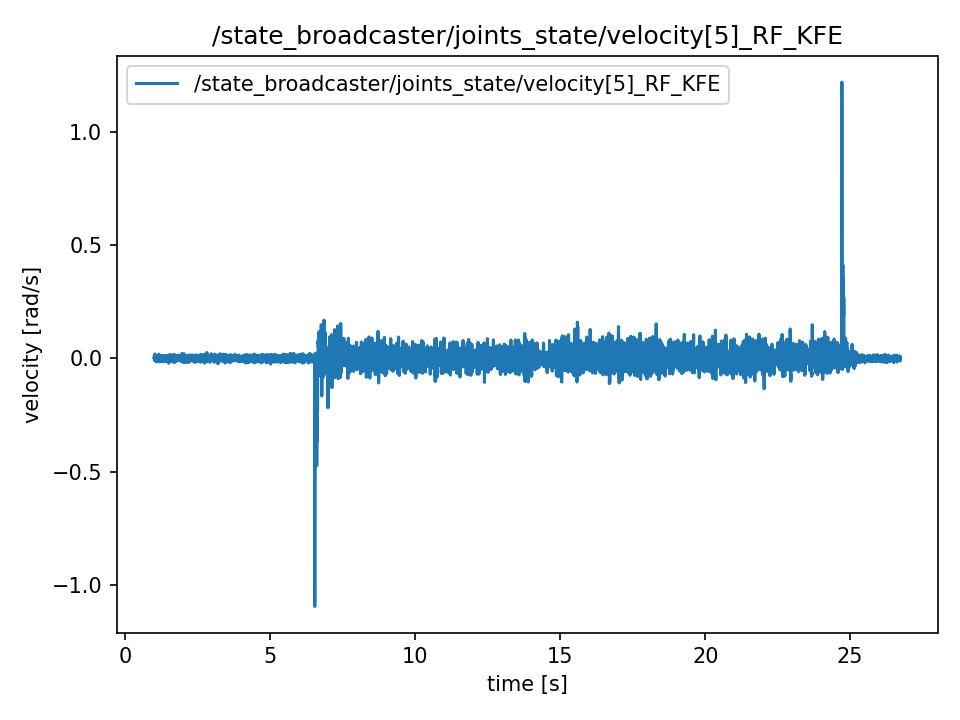

The table this chart was drawn from, first rows:
t, value
0.9886, 0.004754
0.9889, 0.004754
0.9909, 0.006472
0.9929, 0.006472
0.9947, 4.1887902047863916e-05
0.9967, -0.003526
0.9987, 0.003609
1.001, 0.003609
1.003, -0.003958
1.005, -0.0008308
1.007, -0.0008308
1.009, 0.004684
1.011, 0.004684
1.013, -0.01093
1.015, -0.003777
1.017, 0.01961
1.019, -0.005564
1.021, 0.001131
1.023, 0.001131
1.025, -8.377580409572783e-05
1.027, -0.003826
1.029, -0.003142
1.031, -0.0006493
1.033, 0.003665
1.035, 0.01281
1.037, -0.005948
1.039, 0.002269
1.041, -0.0008098
1.043, -0.0008098
1.045, -0.00134
1.047, 2.7925268031909277e-05
1.049, -0.008517
1.051, 0.01009
1.053, -0.00111
1.055, -0.0103
1.057, 0.005404
1.059, -0.005054
1.061, 0.003442
1.063, 0.003442
1.065, -0.01159
1.067, -0.008887
1.069, 0.001927
1.071, -0.006555
1.073, -0.001983
1.075, -0.002018
1.077, -0.004629
1.079, -0.0004328
1.081, -0.01067
1.083, -0.01067
1.085, 0.007498
1.087, -0.01391
1.089, 0.007212
1.091, 0.001689
1.093, -0.009543
1.095, -0.01499
1.097, -0.01499
1.099, 0.007302
1.101, -0.002443
1.103, -0.002443
1.105, 0.003302
... 12,809 more rows
